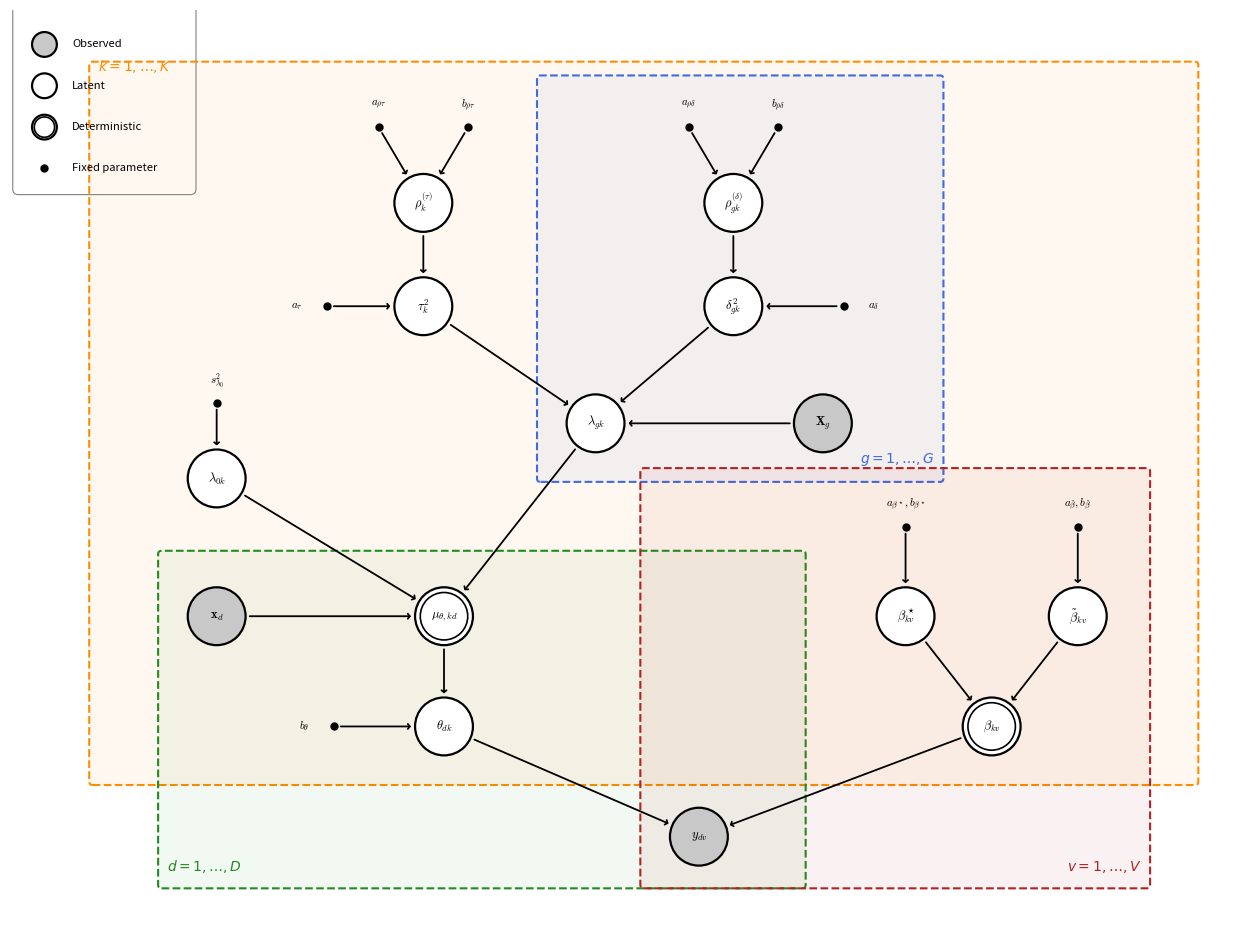

This figure's Python source: (Note: this script raises an exception after producing the figure.)
"""
Render the directed graphical model (plate diagram) for the CSPF2 model.

Covariate Seeded Poisson Factorization with grouped design-adaptive shrinkage.
Produces: data/figures/CSPF2_graphical_model.pdf  (and .png)
"""

import matplotlib.pyplot as plt
import numpy as np
from matplotlib.patches import FancyBboxPatch

# ── figure setup ──────────────────────────────────────────────────────────────
fig, ax = plt.subplots(1, 1, figsize=(16, 14))
ax.set_xlim(-6, 12)
ax.set_ylim(-1.5, 12)
ax.set_aspect("equal")
ax.axis("off")
fig.patch.set_facecolor("white")

# ── drawing helpers ───────────────────────────────────────────────────────────
R = 0.42  # default node radius


def draw_node(x, y, label, style="latent", r=R):
    """Draw a single node.
    style: 'latent' (open), 'obs' (shaded), 'det' (double circle), 'param' (dot)
    """
    if style == "param":
        ax.plot(x, y, "ko", markersize=5, zorder=5)
        return
    fc = "white" if style in ("latent", "det") else "#c8c8c8"
    circ = plt.Circle((x, y), r, fc=fc, ec="black", lw=1.6, zorder=4)
    ax.add_patch(circ)
    if style == "det":
        circ2 = plt.Circle((x, y), r * 0.82, fc=fc, ec="black", lw=1.2, zorder=4)
        ax.add_patch(circ2)
    ax.text(x, y, label, ha="center", va="center", fontsize=9, zorder=5, math_fontfamily="cm")


def arrow(x1, y1, x2, y2, r_from=R, r_to=R, shrink_extra=0.02):
    """Draw an arrow between two nodes, clipping at circle edges."""
    dx, dy = x2 - x1, y2 - y1
    dist = np.hypot(dx, dy)
    if dist < 1e-6:
        return
    ux, uy = dx / dist, dy / dist
    sx = x1 + ux * (r_from + shrink_extra)
    sy = y1 + uy * (r_from + shrink_extra)
    ex = x2 - ux * (r_to + shrink_extra)
    ey = y2 - uy * (r_to + shrink_extra)
    ax.annotate(
        "",
        xy=(ex, ey),
        xytext=(sx, sy),
        arrowprops=dict(arrowstyle="->,head_width=0.18,head_length=0.14", lw=1.3, color="black"),
        zorder=3,
    )


def draw_plate(x, y, w, h, label, color, label_pos="se"):
    """Draw a dashed plate rectangle with label."""
    rect = FancyBboxPatch(
        (x, y),
        w,
        h,
        boxstyle="round,pad=0.05",
        linewidth=1.5,
        edgecolor=color,
        facecolor=(*plt.matplotlib.colors.to_rgb(color), 0.06),
        linestyle="--",
        zorder=1,
    )
    ax.add_patch(rect)
    positions = {
        "se": (x + w - 0.08, y + 0.15),
        "sw": (x + 0.08, y + 0.15),
        "nw": (x + 0.08, y + h - 0.15),
        "ne": (x + w - 0.08, y + h - 0.15),
    }
    tx, ty = positions[label_pos]
    ha = "right" if "e" in label_pos else "left"
    ax.text(
        tx, ty, label, fontsize=10, color=color, ha=ha, va="bottom", fontstyle="italic", zorder=2
    )


def param_label(x, y, label, offset=(0, 0.35), fontsize=8, ha="center"):
    """Draw a fixed-parameter dot with a label offset."""
    draw_node(x, y, "", style="param")
    ax.text(
        x + offset[0],
        y + offset[1],
        label,
        ha=ha,
        va="center",
        fontsize=fontsize,
        zorder=5,
        math_fontfamily="cm",
    )


# ── coordinates ───────────────────────────────────────────────────────────────
# Layer 1: Shrinkage hyperparameters
rhotau_pos = (0, 9.2)
tau_pos = (0, 7.7)
rhodelta_pos = (4.5, 9.2)
delta_pos = (4.5, 7.7)

# Layer 2: Regression coefficients
lambda0_pos = (-3, 5.2)
lambdagk_pos = (2.5, 6.0)
Xg_pos = (5.8, 6.0)

# Layer 3: Document–topic link
xd_pos = (-3, 3.2)
mu_pos = (0.3, 3.2)
theta_pos = (0.3, 1.6)

# Layer 4: Topic–word (seed decomposition)
bstar_pos = (7, 3.2)
btilde_pos = (9.5, 3.2)
beta_pos = (8.25, 1.6)

# Layer 5: Observation
y_pos = (4, 0)


# ── plates (draw first, behind everything) ────────────────────────────────────
#        x      y      w      h
# k plate: topics — contains τ, δ, λ, μ, θ, β but NOT y_{dv}
draw_plate(-4.8, 0.8, 16.0, 10.4, r"$k = 1, \ldots, K$", "darkorange", "nw")  # Topic plate
# g plate: groups — contains ρ^(δ), δ², λ_{gk}, X_g
draw_plate(1.7, 5.2, 5.8, 5.8, r"$g = 1, \ldots, G$", "royalblue", "se")  # Group plate
# d plate: documents — contains x_d, μ, θ, y_{dv}
draw_plate(-3.8, -0.7, 9.3, 4.8, r"$d = 1, \ldots, D$", "forestgreen", "sw")  # Document plate
# v plate: vocabulary — contains β*, β̃, β, y_{dv}
draw_plate(3.2, -0.7, 7.3, 6.0, r"$v = 1, \ldots, V$", "firebrick", "se")  # Vocabulary plate


# ── nodes ─────────────────────────────────────────────────────────────────────

# --- Global shrinkage ---
param_label(-0.65, 10.3, r"$a_{\rho\tau}$", offset=(0, 0.32))
param_label(0.65, 10.3, r"$b_{\rho\tau}$", offset=(0, 0.32))
draw_node(*rhotau_pos, r"$\rho_k^{(\tau)}$", "latent")
param_label(-1.4, 7.7, r"$a_{\tau}$", offset=(-0.35, 0), ha="right")
draw_node(*tau_pos, r"$\tau_k^2$", "latent")

# --- Local shrinkage ---
param_label(3.85, 10.3, r"$a_{\rho\delta}$", offset=(0, 0.32))
param_label(5.15, 10.3, r"$b_{\rho\delta}$", offset=(0, 0.32))
draw_node(*rhodelta_pos, r"$\rho_{gk}^{(\delta)}$", "latent")
param_label(6.1, 7.7, r"$a_{\delta}$", offset=(0.35, 0), ha="left")
draw_node(*delta_pos, r"$\delta_{gk}^2$", "latent")

# --- Intercept ---
param_label(-3, 6.3, r"$s^2_{\lambda_0}$", offset=(0, 0.32))
draw_node(*lambda0_pos, r"$\lambda_{0k}$", "latent")

# --- Group coefficients ---
draw_node(*lambdagk_pos, r"$\lambda_{gk}$", "latent")
draw_node(*Xg_pos, r"$\mathbf{X}_g$", "obs")

# --- Document-topic link ---
draw_node(*xd_pos, r"$\mathbf{x}_d$", "obs")
draw_node(*mu_pos, r"$\mu_{\theta,kd}$", "det")
param_label(-1.3, 1.6, r"$b_{\theta}$", offset=(-0.35, 0), ha="right")
draw_node(*theta_pos, r"$\theta_{dk}$", "latent")

# --- Topic-word priors ---
param_label(7, 4.5, r"$a_{\beta^\star}, b_{\beta^\star}$", offset=(0, 0.32))
draw_node(*bstar_pos, r"$\beta_{kv}^\star$", "latent")
param_label(9.5, 4.5, r"$a_{\tilde{\beta}}, b_{\tilde{\beta}}$", offset=(0, 0.32))
draw_node(*btilde_pos, r"$\tilde{\beta}_{kv}$", "latent")
draw_node(*beta_pos, r"$\beta_{kv}$", "det")

# --- Observation ---
draw_node(*y_pos, r"$y_{dv}$", "obs")


# ── edges ─────────────────────────────────────────────────────────────────────
PR = 0.04  # param radius (dots)

# Global shrinkage chain
arrow(-0.65, 10.3, *rhotau_pos, r_from=PR)
arrow(0.65, 10.3, *rhotau_pos, r_from=PR)
arrow(*rhotau_pos, *tau_pos)
arrow(-1.4, 7.7, *tau_pos, r_from=PR)

# Local shrinkage chain
arrow(3.85, 10.3, *rhodelta_pos, r_from=PR)
arrow(5.15, 10.3, *rhodelta_pos, r_from=PR)
arrow(*rhodelta_pos, *delta_pos)
arrow(6.1, 7.7, *delta_pos, r_from=PR)

# Shrinkage → group coefficients
arrow(*tau_pos, *lambdagk_pos)
arrow(*delta_pos, *lambdagk_pos)
arrow(*Xg_pos, *lambdagk_pos)

# Intercept prior
arrow(-3, 6.3, *lambda0_pos, r_from=PR)

# Coefficients → deterministic link
arrow(*lambda0_pos, *mu_pos)
arrow(*lambdagk_pos, *mu_pos)
arrow(*xd_pos, *mu_pos)

# Link → document-topic intensity
arrow(*mu_pos, *theta_pos)
arrow(-1.3, 1.6, *theta_pos, r_from=PR)

# Document-topic → observation
arrow(*theta_pos, *y_pos)

# Topic-word priors
arrow(7, 4.5, *bstar_pos, r_from=PR)
arrow(9.5, 4.5, *btilde_pos, r_from=PR)

# Seed decomposition → deterministic sum
arrow(*bstar_pos, *beta_pos)
arrow(*btilde_pos, *beta_pos)

# Topic-word → observation
arrow(*beta_pos, *y_pos)


# ── legend ────────────────────────────────────────────────────────────────────
legend_x, legend_y = -5.5, 11.5
legend_items = [
    ("obs", "Observed"),
    ("latent", "Latent"),
    ("det", "Deterministic"),
    ("param", "Fixed parameter"),
]
for i, (style, text) in enumerate(legend_items):
    ly = legend_y - i * 0.6
    draw_node(legend_x, ly, "", style=style, r=0.18)
    ax.text(legend_x + 0.4, ly, text, va="center", fontsize=8)

# box around legend
legend_box = FancyBboxPatch(
    (legend_x - 0.38, legend_y - 2.1),
    2.5,
    2.7,
    boxstyle="round,pad=0.08",
    lw=0.8,
    ec="gray",
    fc="white",
    zorder=0,
)
ax.add_patch(legend_box)


# ── save ──────────────────────────────────────────────────────────────────────
out_base = "data/figures/CSPF2_graphical_model"
fig.savefig(f"{out_base}.pdf", bbox_inches="tight", dpi=300)
fig.savefig(f"{out_base}.png", bbox_inches="tight", dpi=300)
print(f"Saved  {out_base}.pdf  and  {out_base}.png")
plt.close(fig)
